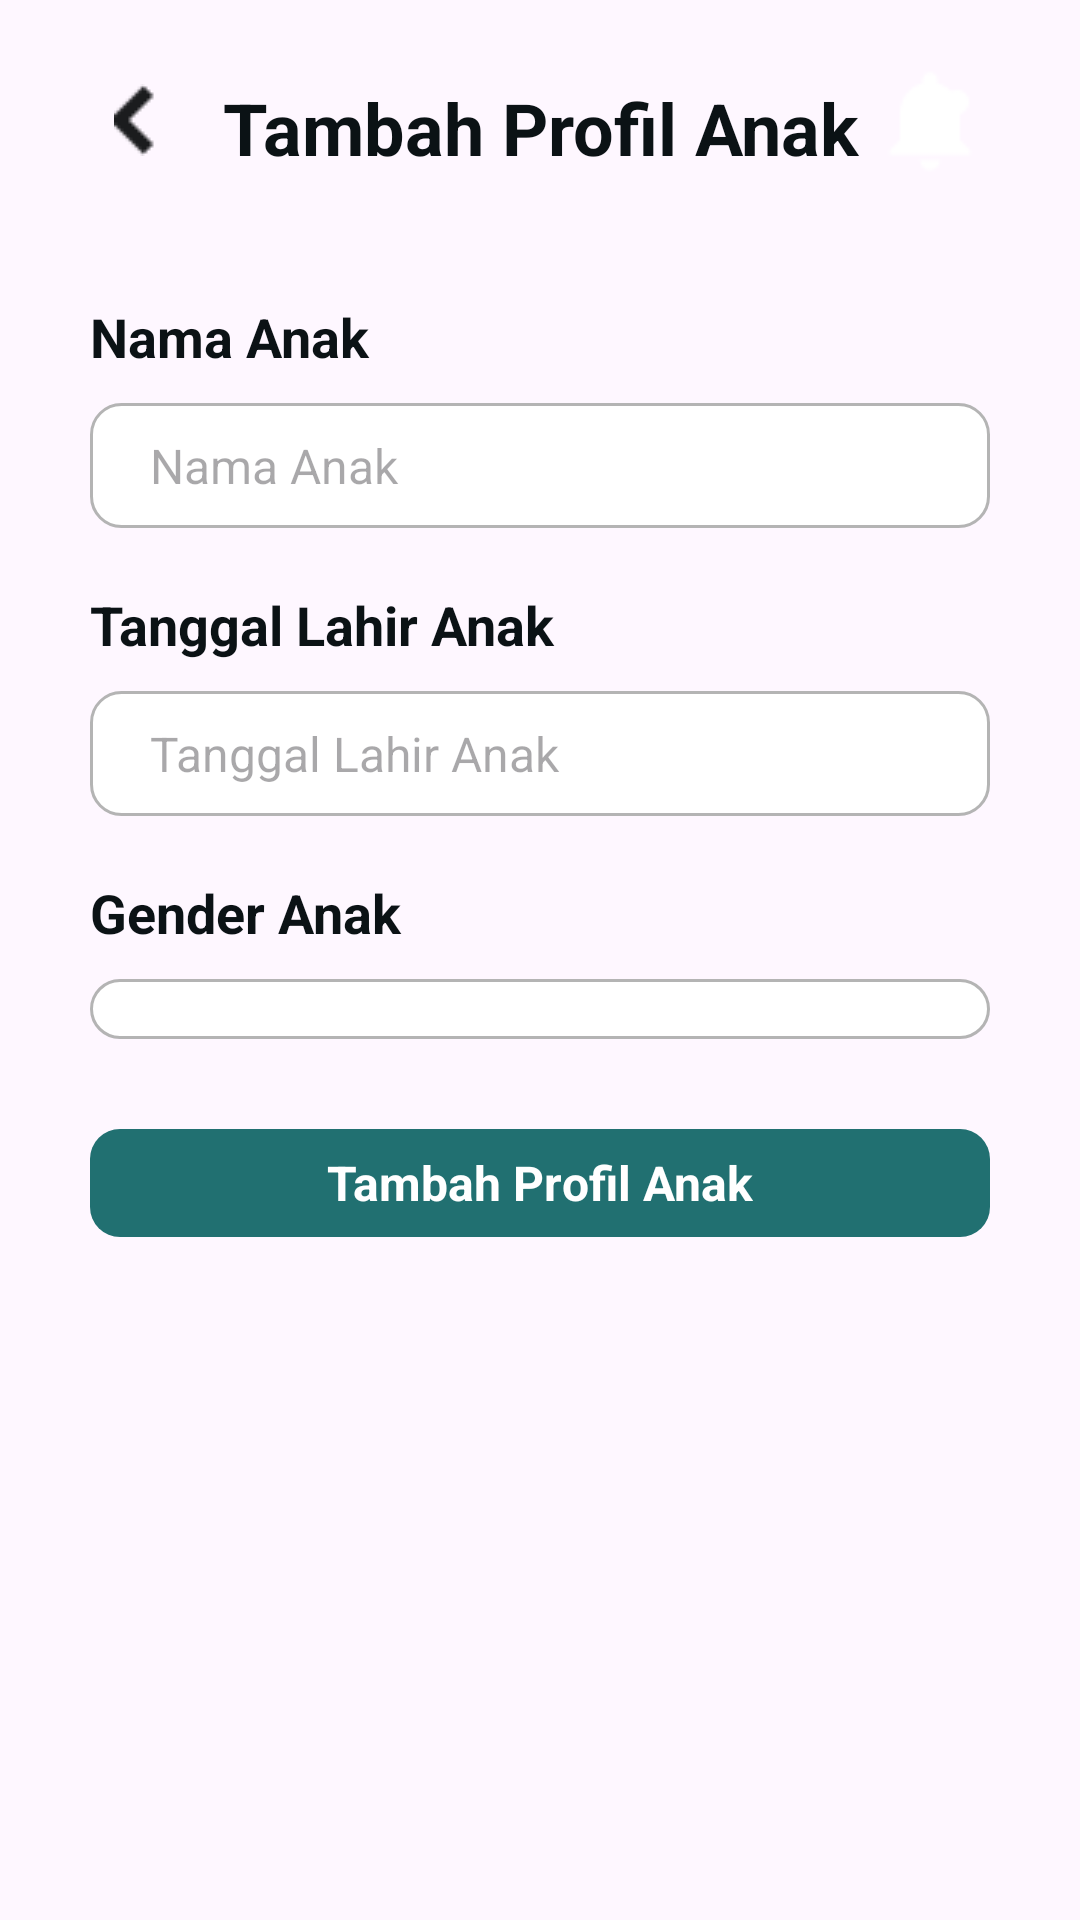

Write the Android layout XML for this screen, with the resource values it uses.
<!-- AndroidManifest.xml: application theme Theme.Sobat -->
<!-- res/layout/activity_tambah_anak.xml -->
<?xml version="1.0" encoding="utf-8"?>
<LinearLayout xmlns:android="http://schemas.android.com/apk/res/android"
    xmlns:app="http://schemas.android.com/apk/res-auto"
    xmlns:tools="http://schemas.android.com/tools"
    android:layout_width="match_parent"
    android:layout_height="match_parent"
    android:orientation="vertical"
    tools:context=".TambahAnak">
    <LinearLayout
        android:id="@+id/linearLayout"
        android:layout_width="match_parent"
        android:layout_height="wrap_content"
        android:gravity="center"
        android:orientation="horizontal"
        android:paddingStart="30dp"
        android:paddingTop="20dp"
        android:paddingEnd="30dp"
        app:layout_constraintEnd_toEndOf="parent"
        app:layout_constraintTop_toTopOf="parent">

        <LinearLayout
            android:id="@+id/tombolBack"
            android:layout_width="40dp"
            android:layout_height="40dp"
            android:gravity="end|top"
            android:orientation="horizontal">

            <LinearLayout
                android:id="@+id/back"
                android:orientation="horizontal"
                android:layout_width="wrap_content"
                android:layout_height="wrap_content"
                android:layout_gravity="center"
                android:layout_marginEnd="8dp"
                android:background="@drawable/arrow_back">

            </LinearLayout>
        </LinearLayout>

        <LinearLayout
            android:layout_width="0dp"
            android:layout_height="wrap_content"
            android:layout_weight="1"
            android:orientation="vertical">

            <TextView
                android:layout_width="match_parent"
                android:layout_height="wrap_content"
                android:layout_marginTop="5dp"
                android:gravity="center"
                android:text="@string/tmbhProfil"
                android:textColor="@color/hitam"
                android:textSize="@dimen/judul"
                android:textStyle="bold"/>
        </LinearLayout>

        <LinearLayout
            android:orientation="horizontal"
            android:layout_width="wrap_content"
            android:layout_height="40dp"
            android:background="@drawable/notification"
            android:backgroundTint="@color/putih"
            android:gravity="end|top">
        </LinearLayout>
    </LinearLayout>
    <LinearLayout
        android:layout_width="match_parent"
        android:layout_height="match_parent"
        android:orientation="vertical"
        android:padding="30dp">
        <TextView
            android:layout_width="wrap_content"
            android:layout_height="wrap_content"
            android:text="@string/labelNamaAnak"
            android:textColor="@color/hitam"
            android:textSize="@dimen/fntSdg"
            android:layout_marginTop="10dp"
            android:textStyle="bold"/>
        <EditText
            android:id="@+id/namaAnak"
            android:layout_width="match_parent"
            android:layout_height="wrap_content"
            android:inputType="text"
            android:layout_marginTop="10dp"
            android:paddingTop="10dp"
            android:paddingBottom="10dp"
            android:paddingStart="20dp"
            android:paddingEnd="20dp"
            android:background="@drawable/edit_text"
            android:textColor="@color/hijauTua"
            android:textSize="@dimen/fntBsr"
            android:hint="@string/labelNamaAnak"/>

        <TextView
            android:layout_width="wrap_content"
            android:layout_height="wrap_content"
            android:text="@string/labelTglLhrAnak"
            android:textColor="@color/hitam"
            android:textSize="@dimen/fntSdg"
            android:layout_marginTop="20dp"
            android:textStyle="bold"/>
        <EditText
            android:id="@+id/tglLahirAnak"
            android:layout_width="match_parent"
            android:layout_height="wrap_content"
            android:inputType="text"
            android:layout_marginTop="10dp"
            android:paddingTop="10dp"
            android:paddingBottom="10dp"
            android:paddingStart="20dp"
            android:paddingEnd="20dp"
            android:background="@drawable/edit_text"
            android:textColor="@color/hijauTua"
            android:textSize="@dimen/fntBsr"
            android:hint="@string/labelTglLhrAnak"/>

        <TextView
            android:layout_width="wrap_content"
            android:layout_height="wrap_content"
            android:text="@string/labelGenderAnak"
            android:textColor="@color/hitam"
            android:textSize="@dimen/fntSdg"
            android:layout_marginTop="20dp"
            android:textStyle="bold"/>
        <Spinner
            android:id="@+id/genderAnak"
            android:layout_marginTop="10dp"
            android:background="@drawable/edit_text"
            android:layout_width="match_parent"
            android:layout_height="wrap_content"
            android:textColor="@color/hijauTua"
            android:textSize="@dimen/fntBsr"
            android:paddingTop="10dp"
            android:paddingBottom="10dp"
            android:paddingStart="20dp"
            android:paddingEnd="20dp"/>


        <LinearLayout
            android:id="@+id/tambah"
            android:layout_width="match_parent"
            android:layout_height="36dp"
            android:layout_marginTop="30dp"
            android:background="@drawable/button"
            android:gravity="center">
            <TextView
                android:layout_width="wrap_content"
                android:layout_height="wrap_content"
                android:textSize="@dimen/fntBsr"
                android:textColor="@color/putih"
                android:textStyle="bold"
                android:text="@string/tmbhProfil">
            </TextView>
        </LinearLayout>

    </LinearLayout>

</LinearLayout>
<!-- resources referenced by this layout -->
<resources>
  <color name="hijauTua">#217071</color>
  <color name="hitam">#0B1215</color>
  <color name="putih">#FFFFFFFF</color>
  <dimen name="fntBsr">16sp</dimen>
  <dimen name="fntSdg">18sp</dimen>
  <dimen name="judul">24sp</dimen>
  <!-- drawable arrow_back: png bitmap (drawable, 354 bytes) -->
  <!-- drawable button (drawable) -->
  <shape xmlns:android="http://schemas.android.com/apk/res/android"
      android:shape="rectangle">
      <solid android:color="@color/hijauTua" />
      <corners android:radius="10dp" />
  </shape>
  <!-- drawable edit_text (drawable) -->
  <shape xmlns:android="http://schemas.android.com/apk/res/android"
      android:shape="rectangle">
      <solid android:color="@color/putih" />
      <corners android:radius="10dp" />
      <stroke
          android:width="1dp"
          android:color="@color/abu" />
  </shape>
  <!-- drawable notification: png bitmap (drawable, 610 bytes) -->
  <string name="labelGenderAnak">Gender Anak</string>
  <string name="labelNamaAnak">Nama Anak</string>
  <string name="labelTglLhrAnak">Tanggal Lahir Anak</string>
  <string name="tmbhProfil">Tambah Profil Anak</string>
  <style name="Theme.Sobat" parent="Base.Theme.Sobat" />
  <color name="abu">#B4B4B4</color>
  <style name="Base.Theme.Sobat" parent="Theme.Material3.DayNight.NoActionBar">
          
           <item name="colorPrimary">@color/hijauTua</item>
      </style>
</resources>
